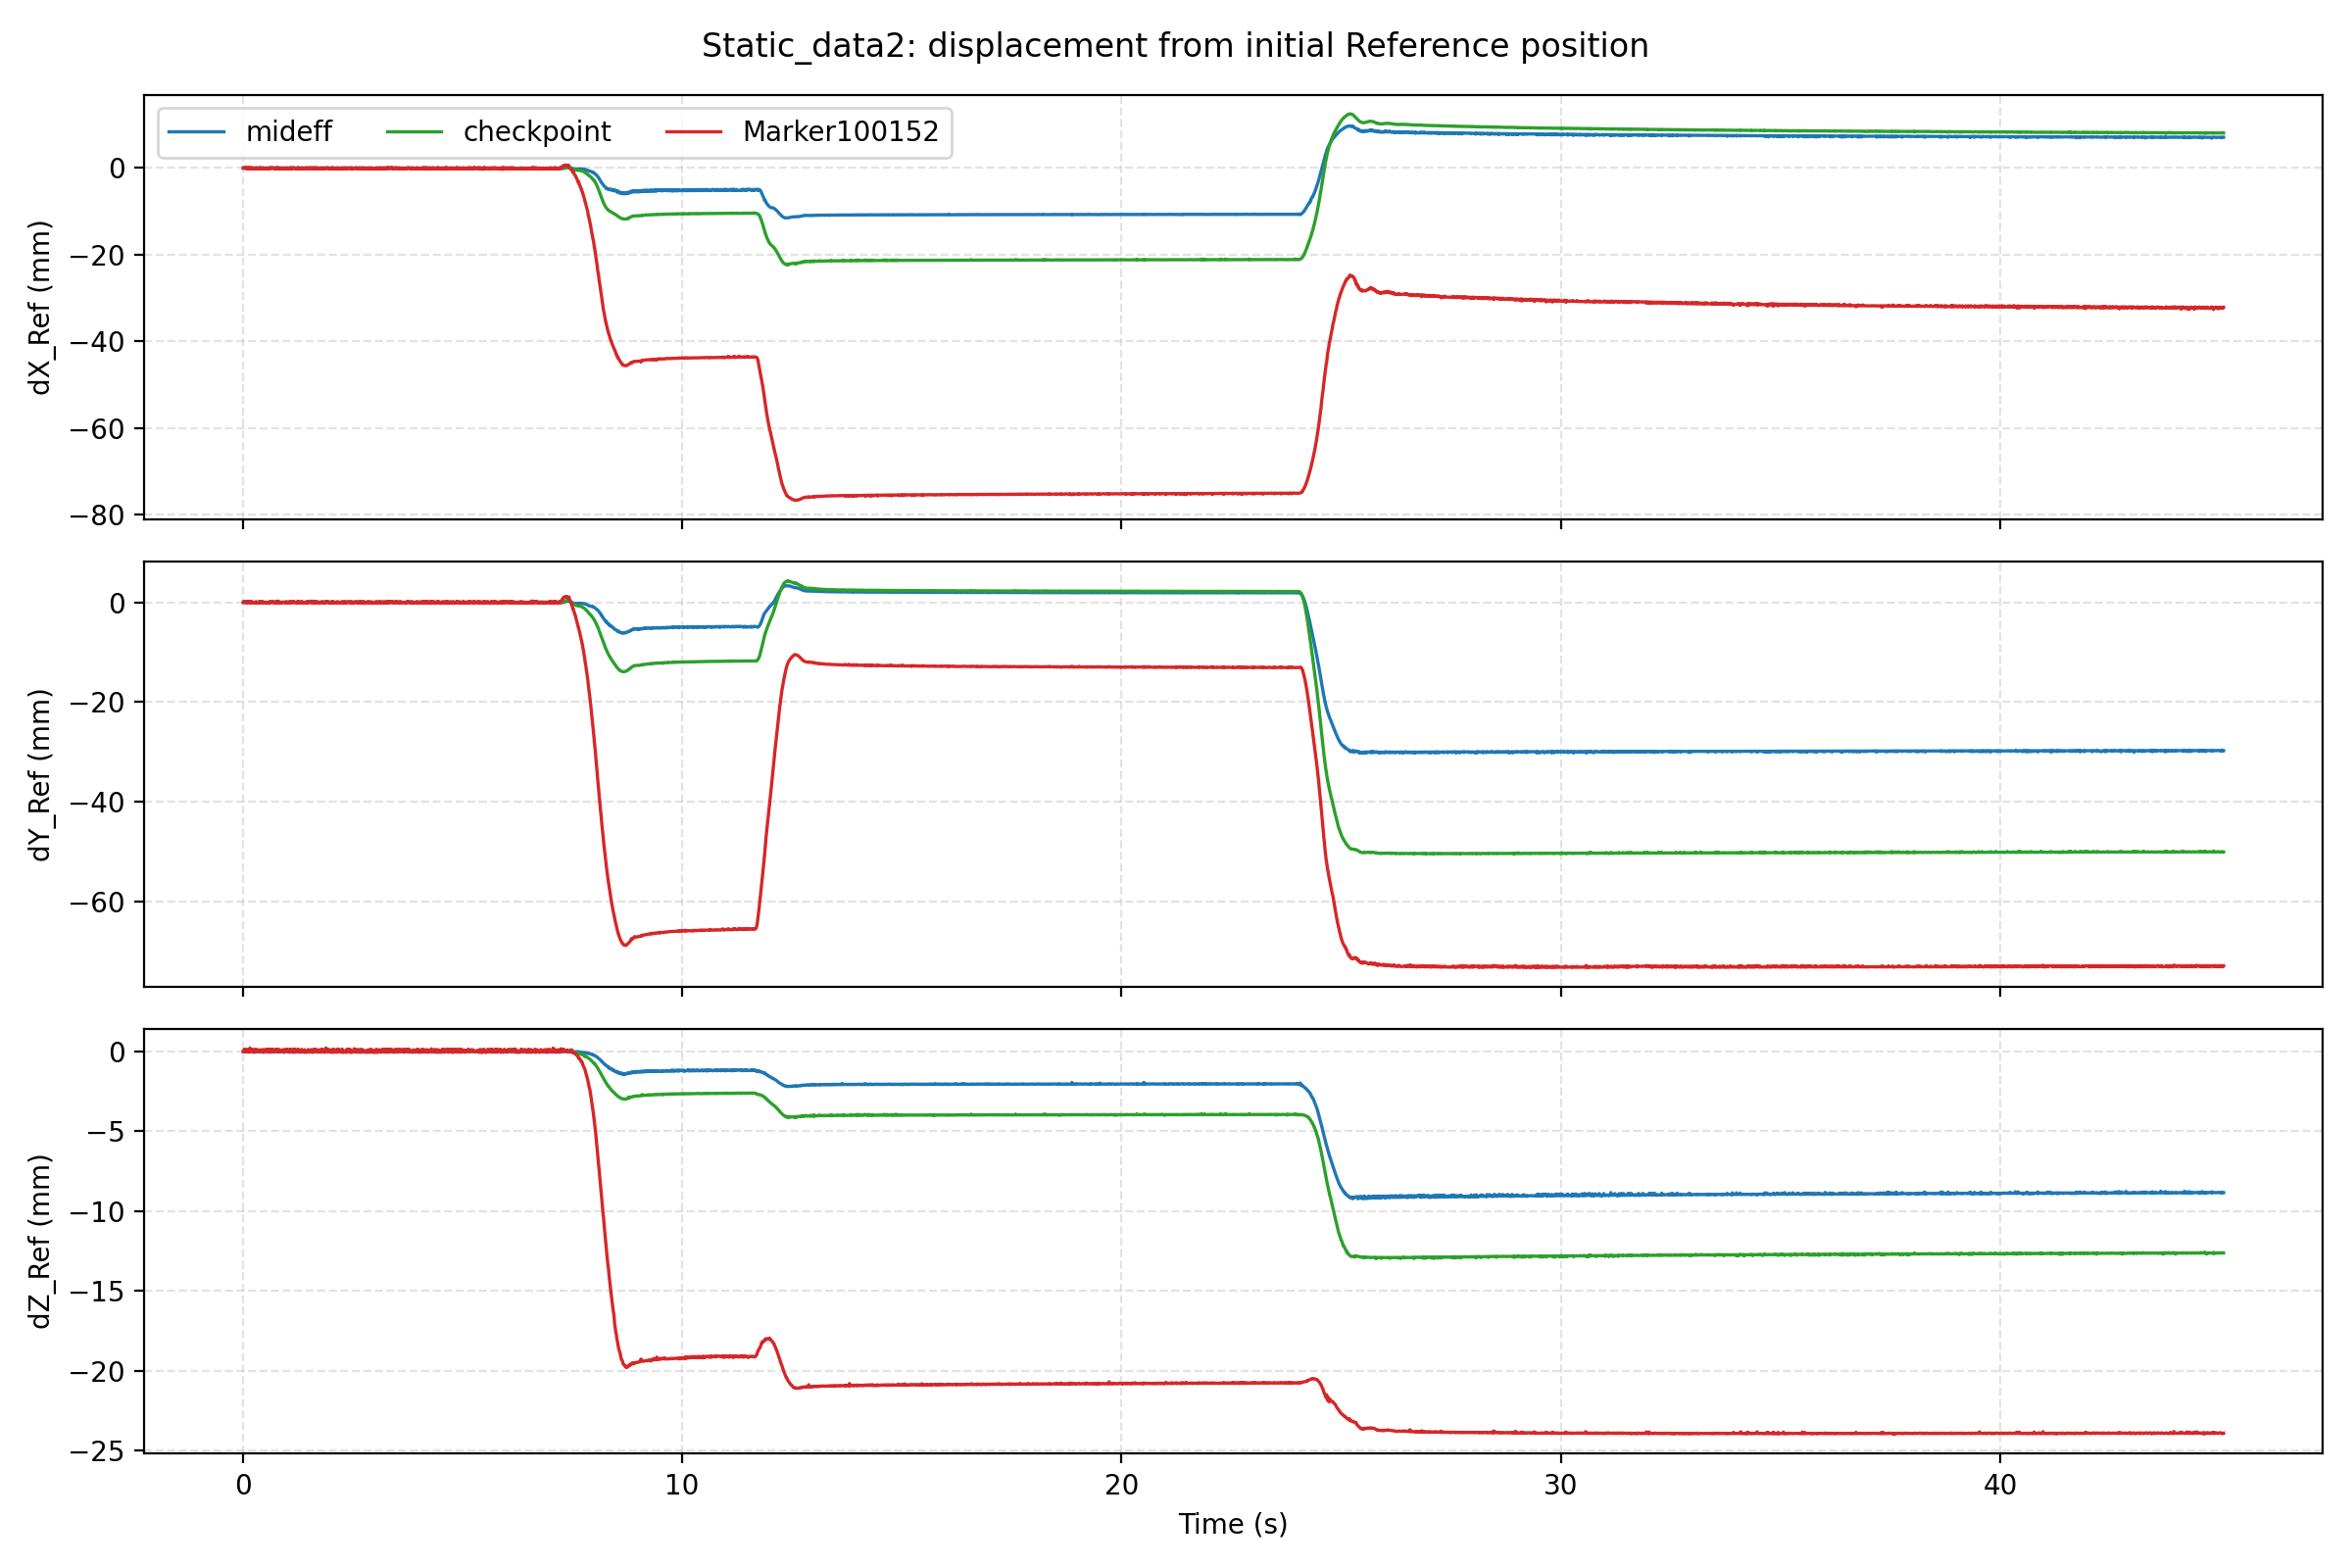

Values plotted in this chart, from the file beside it:
time, mideff_dX_reference_mm, mideff_dY_reference_mm, mideff_dZ_reference_mm, checkpoint_dX_reference_mm, checkpoint_dY_reference_mm, checkpoint_dZ_reference_mm, Marker100152_dX_reference_mm, Marker100152_dY_reference_mm, Marker100152_dZ_reference_mm
0.01, 0.0, 0.0, 0.0, 0.0, 0.0, 0.0, 0.0, 0.0, 0.0
0.02, -0.01101, -0.002118, -0.00469, -0.001076, -0.007285, 0.000962, 0.1151, 0.1896, 0.0004334
0.03, -0.01104, -0.006706, -0.009634, -0.004295, -0.01299, -0.007252, 0.08299, 0.1429, 0.1412
0.04, -0.01142, -0.006405, -0.01778, -0.003736, -0.01491, -0.00978, 0.008498, 0.006986, -0.00844
0.05, -0.009827, 0.0003257, -0.006788, -0.00118, -0.009323, -0.009278, -0.03439, 0.001548, 0.1001
0.06, -0.002801, 0.01187, -0.0002525, -0.0008531, -0.002418, -0.0009152, 0.1141, 0.1916, 0.006946
0.07, -0.006018, 0.009394, 0.008964, 0.03624, -0.02839, 0.01438, -0.04036, -0.005468, 0.1238
0.08, -0.0061, 0.00983, -0.008767, -0.00411, -0.0006749, -0.006492, 0.1103, 0.1892, 0.003108
0.09, -0.01096, 0.01738, -0.01806, 0.001835, 0.005879, -0.01399, -0.2102, -0.1416, 0.05416
0.1, -0.004506, 0.00545, -0.01304, -0.0002081, 0.002831, -0.006021, 0.009919, 0.01711, -0.005912
0.11, -0.01362, 0.01284, 0.003778, -0.001394, 0.004697, -0.003998, -0.03453, 0.01001, 0.1154
0.12, -0.02644, 0.01115, -0.008189, -0.01537, 0.005093, -0.005685, 0.1007, 0.2068, -0.002422
0.13, -0.02171, 0.002858, -0.005904, -0.01811, 0.004721, -0.002523, -0.03842, 0.009136, 0.112
0.14, -0.01668, 0.0103, 0.00329, 0.02528, -0.03512, 0.008396, 0.08328, 0.1636, 0.138
0.15, -0.01688, 0.01451, -0.004973, -0.01155, 0.005562, -0.003688, -0.1841, -0.137, -0.05014
0.16, -0.02094, 0.01958, -0.008731, -0.01129, -0.001751, -0.009037, 0.06081, 0.2114, 0.216
0.17, -0.001225, 0.02796, 0.004309, -0.01738, 0.006353, -0.002154, 0.1018, 0.198, 0.002559
0.18, -0.01887, 0.01333, 0.006798, -0.009876, 0.01184, -0.001631, 0.06672, 0.1384, 0.1424
0.19, -0.002707, 0.03078, -0.0009239, -0.006736, 0.005149, -0.009652, -0.2228, -0.1429, 0.06022
0.2, -0.01659, 0.01146, -0.002522, -0.01345, -0.001185, -0.007395, 0.08799, 0.1483, 0.1321
0.21, -0.01674, 0.0005013, -0.0001042, -0.01923, -0.005831, -0.007695, -0.1675, -0.09745, 0.07729
0.22, -0.02081, -0.000766, -0.004223, -0.01907, -0.003765, -0.006002, -0.04, -0.00673, 0.1022
0.23, -0.01809, 0.003877, -0.009017, -0.01369, -0.009143, -0.00631, -0.001603, 0.01738, -0.008871
0.24, -0.01049, -0.0002088, -0.004558, 0.02528, -0.04519, 0.006425, -0.1451, -0.06965, -0.05142
0.25, -0.01424, 0.01424, 0.004387, -0.002743, -0.008744, -0.007222, -0.03784, -0.01456, 0.1194
0.26, -0.002295, 0.01436, 0.002057, 0.02928, -0.04259, 0.0007429, -0.04022, 0.001066, 0.112
0.27, 0.00676, 0.01596, 0.0081, -0.001422, -0.003947, -0.007968, -0.04157, -0.004745, 0.1101
0.28, -0.01144, 0.008668, 0.0004961, -0.001763, 0.002948, 0.006696, -0.1789, -0.1568, -0.04276
0.29, -0.006425, 0.01201, -0.006037, 0.0006192, -0.004904, -0.00622, -0.03281, -0.01055, 0.1132
0.3, -0.01199, -0.001435, -0.007107, -0.008192, -0.009652, -0.009476, 0.08849, 0.1418, 0.135
0.31, -0.02368, -0.02393, 0.006934, -0.001487, -0.00924, -0.002815, 0.02648, 0.01368, -0.009767
0.32, 0.005526, 0.008081, 0.004225, -0.003865, -0.006515, -0.0001637, -0.2007, -0.1367, 0.05044
0.33, -0.007859, 0.005016, -0.0055, 0.002433, 0.001112, -0.003484, -0.205, -0.1401, 0.05371
0.34, -0.008648, 0.006477, -5.773067709924362e-05, -0.003914, -0.0001945, -0.004018, -0.04161, 0.003462, 0.1083
0.35, -0.01129, -0.009894, 0.01781, 0.00205, 0.0005542, -0.007947, -0.006679, 0.005772, -0.002329
0.36, 0.01253, 0.02652, -0.002838, -0.0006472, 0.002454, -0.00435, -0.2133, -0.1418, 0.05575
0.37, -0.001977, 0.02663, -0.003942, 0.0003213, 0.01009, -0.008159, -0.1635, -0.1008, 0.06422
0.38, -0.00728, 0.009374, -0.001392, -0.005876, 0.009831, -0.00699, 0.1164, 0.2157, -0.001547
0.39, -0.01141, 0.005518, 0.005385, 0.02974, -0.029, 0.01026, -0.1647, -0.07977, 0.07172
0.4, -0.01045, 0.004993, -0.003467, -0.00537, 0.005901, -0.009743, 0.0004551, 0.02311, -0.01028
0.41, -0.009649, 0.00351, -0.006146, -0.008675, 0.005737, -0.006203, -0.0341, 0.02119, 0.106
0.42, -0.01262, 0.004226, -0.0008041, 0.02163, -0.03036, 0.007263, -0.0385, 0.004368, 0.1088
0.43, -0.01003, 0.008185, -0.001687, -0.01065, 0.001314, -0.007434, -0.1651, -0.08489, 0.06935
0.44, -0.01568, 0.01051, -0.002012, -0.005027, 0.0001121, -0.005794, 0.1044, 0.2082, -0.00395
0.45, -0.01045, 0.01315, -0.002622, -0.005037, 0.0103, 0.001883, -0.1715, -0.08206, 0.06602
0.46, -0.005193, 0.007106, -0.005888, -0.008648, 0.008108, -0.003082, -0.05337, -0.007302, 0.1033
0.47, -0.002657, 0.02938, -0.001915, -0.01056, 0.004232, -0.006638, -0.1514, -0.0689, -0.05869
0.48, -0.012, 0.01132, -0.00709, -0.01117, -0.003157, -0.008043, -0.04133, -0.003629, 0.1064
0.49, -0.01667, -0.0003665, 1.4104400662517946e-05, -0.01374, -0.007748, -0.002297, 0.009471, 0.01094, -0.01151
0.5, -0.02037, 0.0004674, 0.00938, -0.01393, -0.006914, -0.0003871, -0.005264, 0.005749, -0.00699
0.51, -0.02696, -0.002584, -0.002975, -0.01342, -0.001469, -0.002843, -0.03911, 0.004108, 0.1068
0.52, -0.01706, -0.0009368, -0.004082, -0.01201, -0.0062, -0.006079, -0.2086, -0.16, 0.05202
0.53, -0.007224, 0.003099, -0.01068, -0.00535, -0.009714, -0.003104, -0.03565, -0.004625, 0.1079
0.54, -0.005601, 0.006776, -0.007484, -0.006916, -0.005048, -0.002099, -0.03594, 0.003041, 0.115
0.55, -0.009376, 0.01271, -0.001411, -0.005476, -0.002918, 0.0008814, -0.2145, -0.1538, 0.05899
0.56, -0.007222, 0.01311, -0.002239, -0.008112, 0.001963, 0.002861, -0.02475, -0.01461, 0.1208
0.57, -0.009119, 0.009195, 0.00216, -0.007603, 0.003939, -0.007496, -0.1757, -0.1453, -0.04371
0.58, -0.0113, 0.005806, -0.009454, -0.006501, -0.002115, -0.008591, 0.01016, 0.004523, -0.004367
0.59, -0.01399, 0.003825, -0.01586, -0.005305, -0.008866, -0.005126, -0.02997, -0.0003542, 0.111
0.6, -0.01116, 0.002668, -0.002898, -0.002853, -0.005431, 0.001258, -0.1524, -0.07589, 0.07921
... 4,449 more rows
